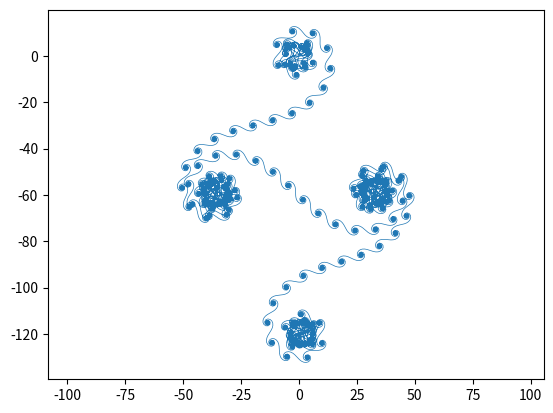

Recreate this plot in Python.
import numpy as np
import matplotlib.pyplot as plt
from matplotlib.lines import Line2D
from numpy import pi

def pol2cart(phi, rho):
    x = rho * np.cos(phi)
    y = rho * np.sin(phi)
    return(x, y)

s = np.log(2)*0.0185
theta = 0
phi = 0
total = 15000
curx = np.zeros((total,1))
cury = np.zeros((total,1))
xn = 0
yn = 0

for n in range(0,total):
    theta = np.fmod(theta+2*pi*s,2*pi)
    phi = np.fmod(phi,2*pi)+theta
    x,y = pol2cart(phi,1)
    xn = x+xn
    yn = y+yn
    curx[n] = xn
    cury[n] = yn

fig = plt.figure()
ax = fig.add_subplot(111)
line = Line2D(curx, cury, linewidth=0.5)
ax.add_line(line)
ax.set_xlim(np.min(curx), np.max(curx))
ax.set_ylim(np.min(cury), np.max(cury))
plt.axis('equal')
plt.show()
